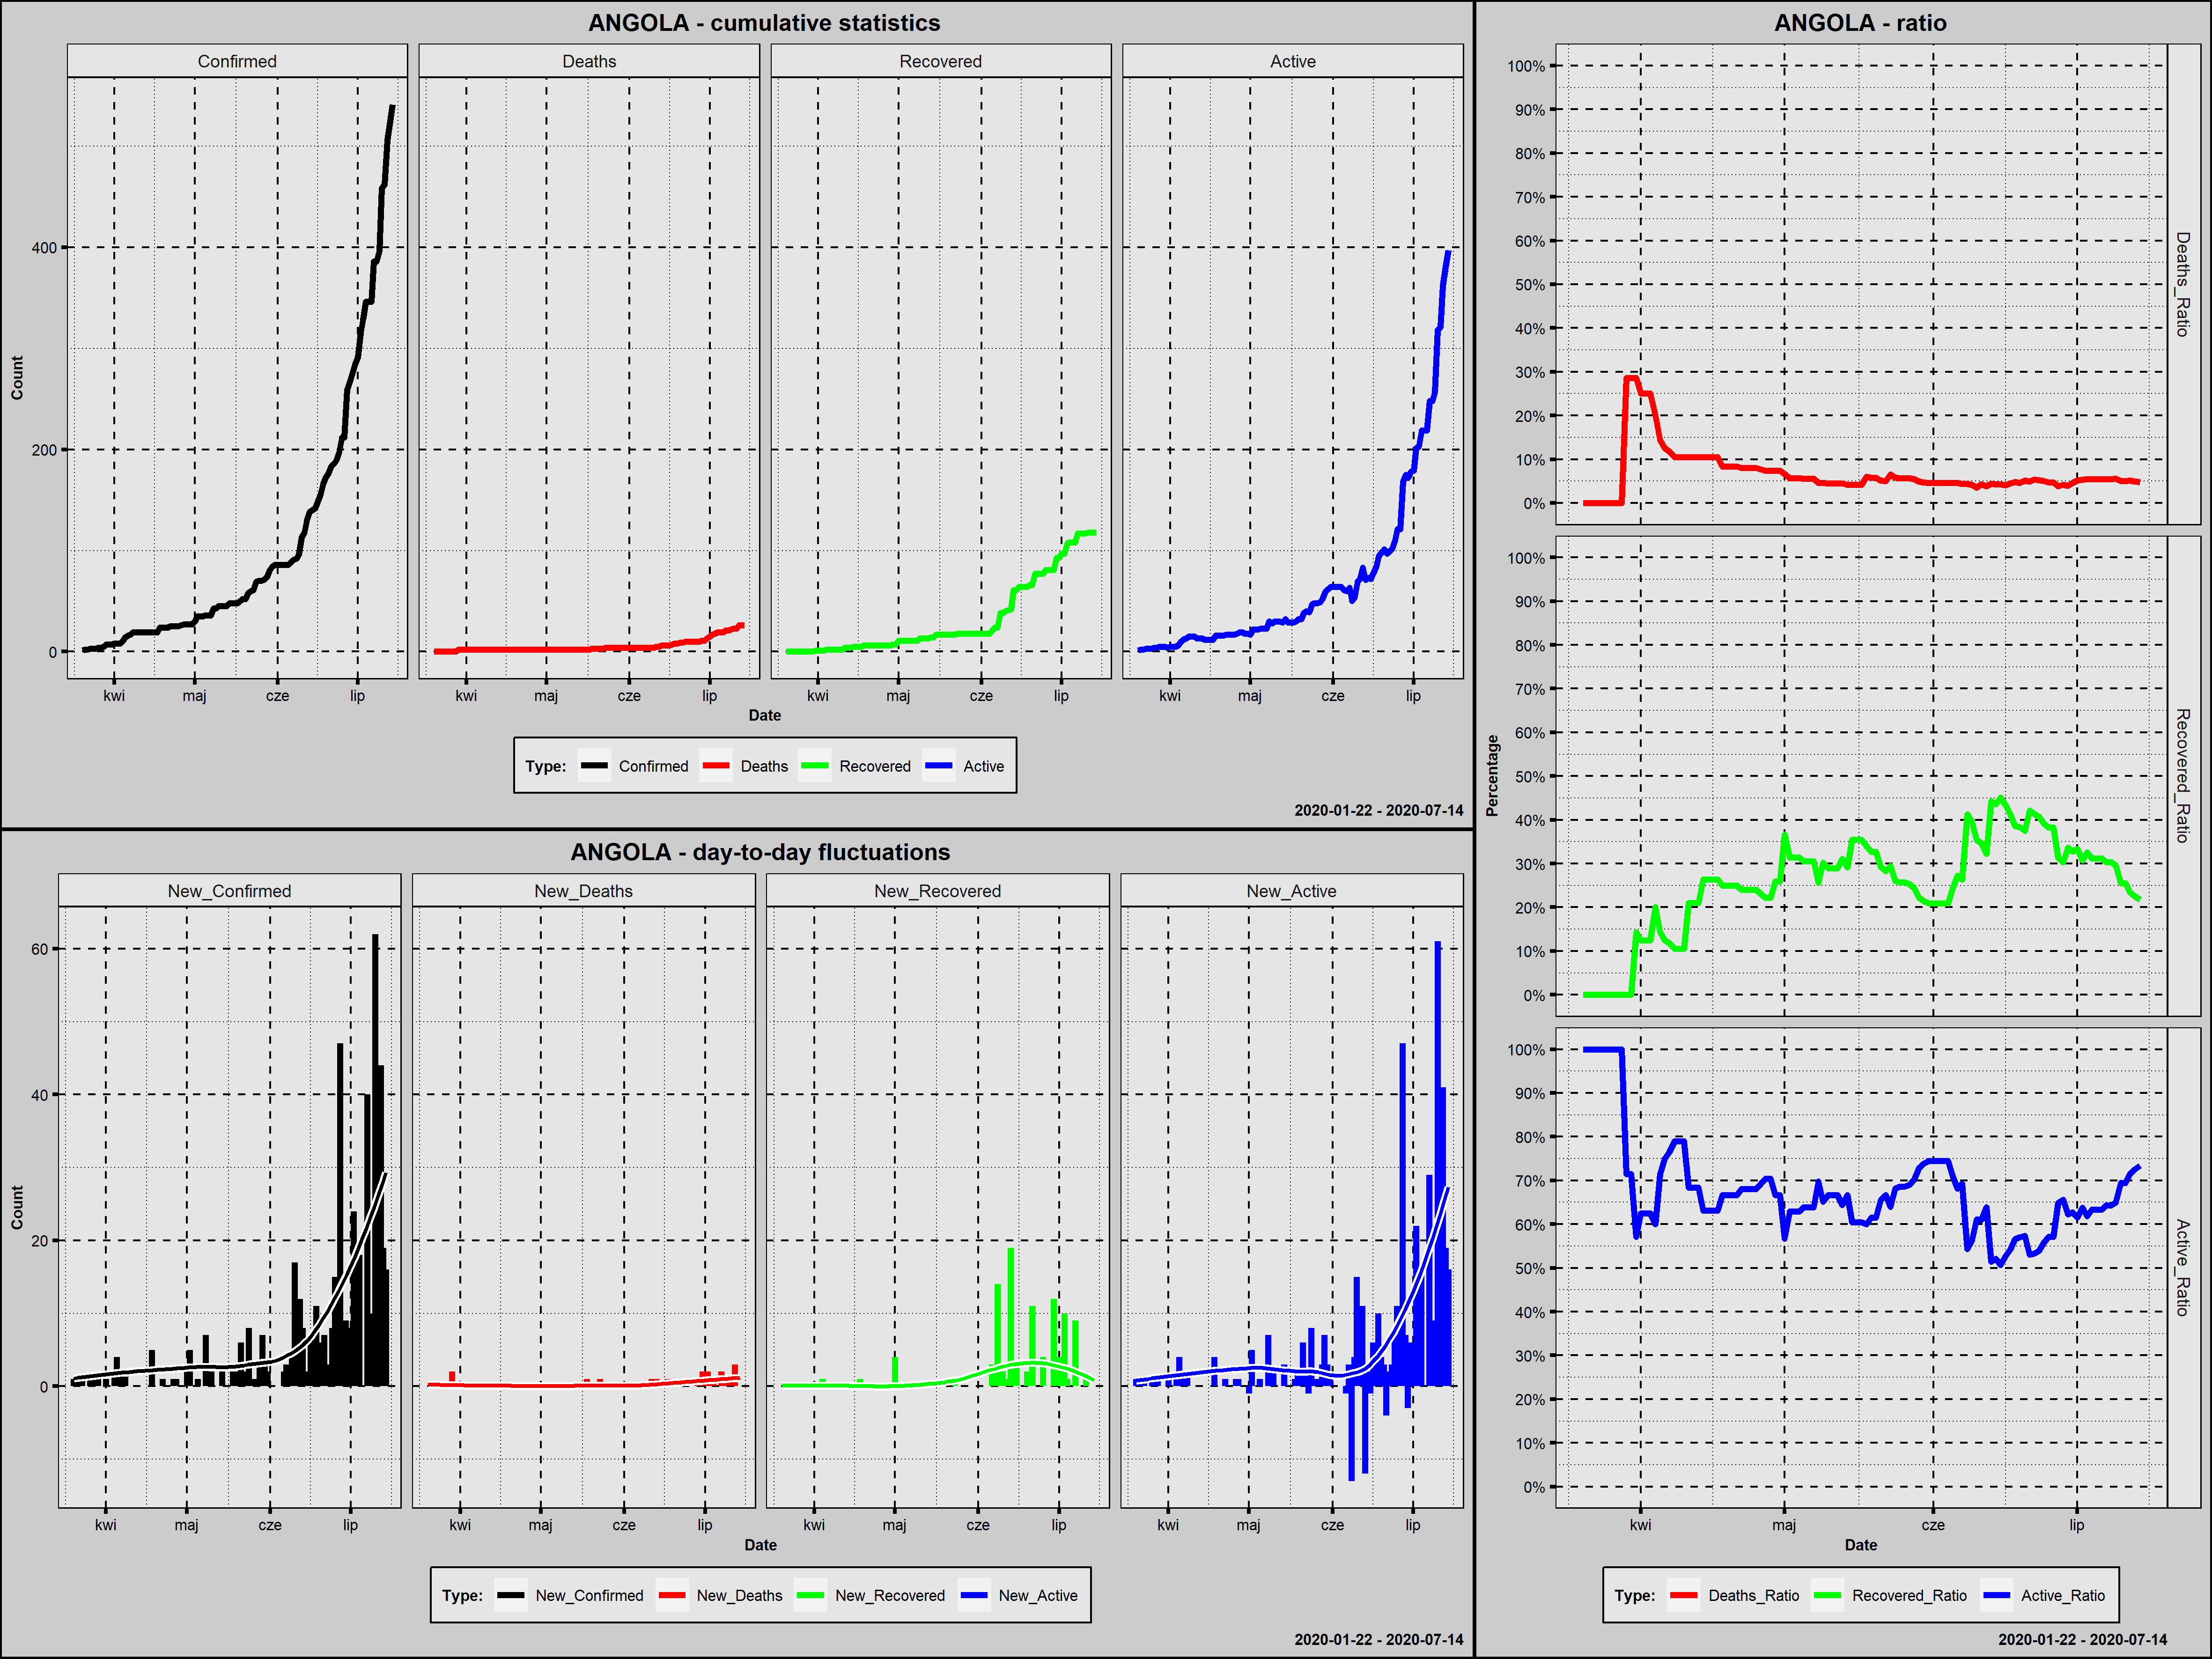

Source data for this figure (header and first rows):
Country; Date; Confirmed; New_Confirmed; Deaths; New_Deaths; Recovered; New_Recovered; Active; New_Active; Year; Month; Day; Week_Day; Deaths_Ratio; Recovered_Ratio; Active_Ratio; Day_Since_1st_Confirmed; Day_Since_100st_Confirmed
Angola; 2020-03-20; 1; 1; 0; 0; 0; 0; 1; 1; 2020; marzec; 20; piątek; 0,0000; 0,0000; 1,0000; 1; 0
Angola; 2020-03-21; 2; 1; 0; 0; 0; 0; 2; 1; 2020; marzec; 21; sobota; 0,0000; 0,0000; 1,0000; 2; 0
Angola; 2020-03-22; 2; 0; 0; 0; 0; 0; 2; 0; 2020; marzec; 22; niedziela; 0,0000; 0,0000; 1,0000; 3; 0
Angola; 2020-03-23; 3; 1; 0; 0; 0; 0; 3; 1; 2020; marzec; 23; poniedziałek; 0,0000; 0,0000; 1,0000; 4; 0
Angola; 2020-03-24; 3; 0; 0; 0; 0; 0; 3; 0; 2020; marzec; 24; wtorek; 0,0000; 0,0000; 1,0000; 5; 0
Angola; 2020-03-25; 3; 0; 0; 0; 0; 0; 3; 0; 2020; marzec; 25; środa; 0,0000; 0,0000; 1,0000; 6; 0
Angola; 2020-03-26; 4; 1; 0; 0; 0; 0; 4; 1; 2020; marzec; 26; czwartek; 0,0000; 0,0000; 1,0000; 7; 0
Angola; 2020-03-27; 4; 0; 0; 0; 0; 0; 4; 0; 2020; marzec; 27; piątek; 0,0000; 0,0000; 1,0000; 8; 0
Angola; 2020-03-28; 5; 1; 0; 0; 0; 0; 5; 1; 2020; marzec; 28; sobota; 0,0000; 0,0000; 1,0000; 9; 0
Angola; 2020-03-29; 7; 2; 2; 2; 0; 0; 5; 0; 2020; marzec; 29; niedziela; 0,2857; 0,0000; 0,7143; 10; 0
Angola; 2020-03-30; 7; 0; 2; 0; 0; 0; 5; 0; 2020; marzec; 30; poniedziałek; 0,2857; 0,0000; 0,7143; 11; 0
Angola; 2020-03-31; 7; 0; 2; 0; 1; 1; 4; -1; 2020; marzec; 31; wtorek; 0,2857; 0,1429; 0,5714; 12; 0
Angola; 2020-04-01; 8; 1; 2; 0; 1; 0; 5; 1; 2020; kwiecień; 1; środa; 0,2500; 0,1250; 0,6250; 13; 0
Angola; 2020-04-02; 8; 0; 2; 0; 1; 0; 5; 0; 2020; kwiecień; 2; czwartek; 0,2500; 0,1250; 0,6250; 14; 0
Angola; 2020-04-03; 8; 0; 2; 0; 1; 0; 5; 0; 2020; kwiecień; 3; piątek; 0,2500; 0,1250; 0,6250; 15; 0
Angola; 2020-04-04; 10; 2; 2; 0; 2; 1; 6; 1; 2020; kwiecień; 4; sobota; 0,2000; 0,2000; 0,6000; 16; 0
Angola; 2020-04-05; 14; 4; 2; 0; 2; 0; 10; 4; 2020; kwiecień; 5; niedziela; 0,1429; 0,1429; 0,7143; 17; 0
Angola; 2020-04-06; 16; 2; 2; 0; 2; 0; 12; 2; 2020; kwiecień; 6; poniedziałek; 0,1250; 0,1250; 0,7500; 18; 0
Angola; 2020-04-07; 17; 1; 2; 0; 2; 0; 13; 1; 2020; kwiecień; 7; wtorek; 0,1176; 0,1176; 0,7647; 19; 0
Angola; 2020-04-08; 19; 2; 2; 0; 2; 0; 15; 2; 2020; kwiecień; 8; środa; 0,1053; 0,1053; 0,7895; 20; 0
Angola; 2020-04-09; 19; 0; 2; 0; 2; 0; 15; 0; 2020; kwiecień; 9; czwartek; 0,1053; 0,1053; 0,7895; 21; 0
Angola; 2020-04-10; 19; 0; 2; 0; 2; 0; 15; 0; 2020; kwiecień; 10; piątek; 0,1053; 0,1053; 0,7895; 22; 0
Angola; 2020-04-11; 19; 0; 2; 0; 4; 2; 13; -2; 2020; kwiecień; 11; sobota; 0,1053; 0,2105; 0,6842; 23; 0
Angola; 2020-04-12; 19; 0; 2; 0; 4; 0; 13; 0; 2020; kwiecień; 12; niedziela; 0,1053; 0,2105; 0,6842; 24; 0
Angola; 2020-04-13; 19; 0; 2; 0; 4; 0; 13; 0; 2020; kwiecień; 13; poniedziałek; 0,1053; 0,2105; 0,6842; 25; 0
Angola; 2020-04-14; 19; 0; 2; 0; 5; 1; 12; -1; 2020; kwiecień; 14; wtorek; 0,1053; 0,2632; 0,6316; 26; 0
Angola; 2020-04-15; 19; 0; 2; 0; 5; 0; 12; 0; 2020; kwiecień; 15; środa; 0,1053; 0,2632; 0,6316; 27; 0
Angola; 2020-04-16; 19; 0; 2; 0; 5; 0; 12; 0; 2020; kwiecień; 16; czwartek; 0,1053; 0,2632; 0,6316; 28; 0
Angola; 2020-04-17; 19; 0; 2; 0; 5; 0; 12; 0; 2020; kwiecień; 17; piątek; 0,1053; 0,2632; 0,6316; 29; 0
Angola; 2020-04-18; 24; 5; 2; 0; 6; 1; 16; 4; 2020; kwiecień; 18; sobota; 0,0833; 0,2500; 0,6667; 30; 0
Angola; 2020-04-19; 24; 0; 2; 0; 6; 0; 16; 0; 2020; kwiecień; 19; niedziela; 0,0833; 0,2500; 0,6667; 31; 0
Angola; 2020-04-20; 24; 0; 2; 0; 6; 0; 16; 0; 2020; kwiecień; 20; poniedziałek; 0,0833; 0,2500; 0,6667; 32; 0
Angola; 2020-04-21; 24; 0; 2; 0; 6; 0; 16; 0; 2020; kwiecień; 21; wtorek; 0,0833; 0,2500; 0,6667; 33; 0
Angola; 2020-04-22; 25; 1; 2; 0; 6; 0; 17; 1; 2020; kwiecień; 22; środa; 0,0800; 0,2400; 0,6800; 34; 0
Angola; 2020-04-23; 25; 0; 2; 0; 6; 0; 17; 0; 2020; kwiecień; 23; czwartek; 0,0800; 0,2400; 0,6800; 35; 0
Angola; 2020-04-24; 25; 0; 2; 0; 6; 0; 17; 0; 2020; kwiecień; 24; piątek; 0,0800; 0,2400; 0,6800; 36; 0
Angola; 2020-04-25; 25; 0; 2; 0; 6; 0; 17; 0; 2020; kwiecień; 25; sobota; 0,0800; 0,2400; 0,6800; 37; 0
Angola; 2020-04-26; 26; 1; 2; 0; 6; 0; 18; 1; 2020; kwiecień; 26; niedziela; 0,0769; 0,2308; 0,6923; 38; 0
Angola; 2020-04-27; 27; 1; 2; 0; 6; 0; 19; 1; 2020; kwiecień; 27; poniedziałek; 0,0741; 0,2222; 0,7037; 39; 0
Angola; 2020-04-28; 27; 0; 2; 0; 6; 0; 19; 0; 2020; kwiecień; 28; wtorek; 0,0741; 0,2222; 0,7037; 40; 0
Angola; 2020-04-29; 27; 0; 2; 0; 7; 1; 18; -1; 2020; kwiecień; 29; środa; 0,0741; 0,2593; 0,6667; 41; 0
Angola; 2020-04-30; 27; 0; 2; 0; 7; 0; 18; 0; 2020; kwiecień; 30; czwartek; 0,0741; 0,2593; 0,6667; 42; 0
Angola; 2020-05-01; 30; 3; 2; 0; 11; 4; 17; -1; 2020; maj; 1; piątek; 0,0667; 0,3667; 0,5667; 43; 0
Angola; 2020-05-02; 35; 5; 2; 0; 11; 0; 22; 5; 2020; maj; 2; sobota; 0,0571; 0,3143; 0,6286; 44; 0
Angola; 2020-05-03; 35; 0; 2; 0; 11; 0; 22; 0; 2020; maj; 3; niedziela; 0,0571; 0,3143; 0,6286; 45; 0
Angola; 2020-05-04; 35; 0; 2; 0; 11; 0; 22; 0; 2020; maj; 4; poniedziałek; 0,0571; 0,3143; 0,6286; 46; 0
Angola; 2020-05-05; 36; 1; 2; 0; 11; 0; 23; 1; 2020; maj; 5; wtorek; 0,0556; 0,3056; 0,6389; 47; 0
Angola; 2020-05-06; 36; 0; 2; 0; 11; 0; 23; 0; 2020; maj; 6; środa; 0,0556; 0,3056; 0,6389; 48; 0
Angola; 2020-05-07; 36; 0; 2; 0; 11; 0; 23; 0; 2020; maj; 7; czwartek; 0,0556; 0,3056; 0,6389; 49; 0
Angola; 2020-05-08; 43; 7; 2; 0; 11; 0; 30; 7; 2020; maj; 8; piątek; 0,0465; 0,2558; 0,6977; 50; 0
Angola; 2020-05-09; 43; 0; 2; 0; 13; 2; 28; -2; 2020; maj; 9; sobota; 0,0465; 0,3023; 0,6512; 51; 0
Angola; 2020-05-10; 45; 2; 2; 0; 13; 0; 30; 2; 2020; maj; 10; niedziela; 0,0444; 0,2889; 0,6667; 52; 0
Angola; 2020-05-11; 45; 0; 2; 0; 13; 0; 30; 0; 2020; maj; 11; poniedziałek; 0,0444; 0,2889; 0,6667; 53; 0
Angola; 2020-05-12; 45; 0; 2; 0; 13; 0; 30; 0; 2020; maj; 12; wtorek; 0,0444; 0,2889; 0,6667; 54; 0
Angola; 2020-05-13; 45; 0; 2; 0; 14; 1; 29; -1; 2020; maj; 13; środa; 0,0444; 0,3111; 0,6444; 55; 0
Angola; 2020-05-14; 48; 3; 2; 0; 14; 0; 32; 3; 2020; maj; 14; czwartek; 0,0417; 0,2917; 0,6667; 56; 0
Angola; 2020-05-15; 48; 0; 2; 0; 17; 3; 29; -3; 2020; maj; 15; piątek; 0,0417; 0,3542; 0,6042; 57; 0
Angola; 2020-05-16; 48; 0; 2; 0; 17; 0; 29; 0; 2020; maj; 16; sobota; 0,0417; 0,3542; 0,6042; 58; 0
Angola; 2020-05-17; 48; 0; 2; 0; 17; 0; 29; 0; 2020; maj; 17; niedziela; 0,0417; 0,3542; 0,6042; 59; 0
Angola; 2020-05-18; 50; 2; 3; 1; 17; 0; 30; 1; 2020; maj; 18; poniedziałek; 0,0600; 0,3400; 0,6000; 60; 0
... 57 more rows
